Run: headless pygame with SDL's dummy video driver; simulated clock (each Clock.tick advances the game by its frame time, no real sleeping); random seed 0; keys injected as events and as key.get_pressed() state; mouse plan: one left click at the window centre at the start of phase 2, then a move to the lower-right quarter at the start of phase 3.
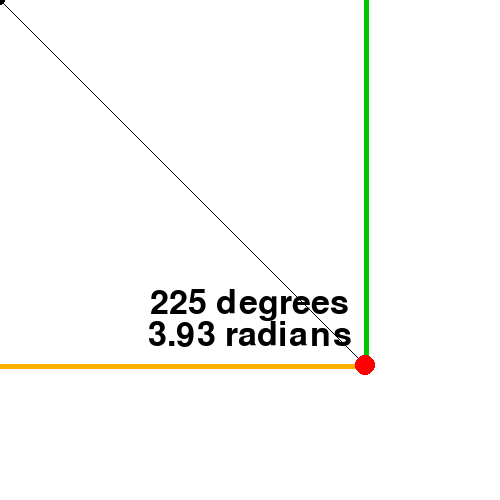
Frame 1 of 4 · flips 1–60 · no input
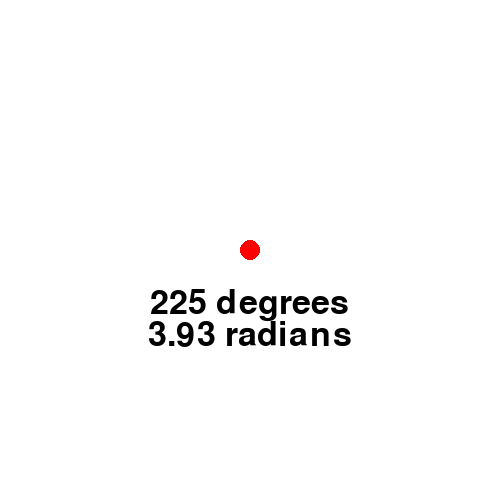
Frame 2 of 4 · flips 61–180 · clicked the window centre · tapped SPACE, RETURN · held RIGHT (→), D
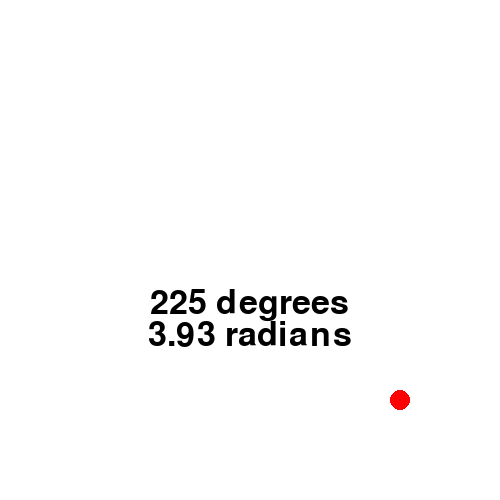
Frame 3 of 4 · flips 181–300 · moved the mouse to the lower-right quarter · held DOWN (↓), S
Frame 4 of 4 · flips 301–420 · held LEFT (←), A, UP (↑), W · screen unchanged from frame 3, image omitted

The pygame program that drew these frames:

import pygame as pg, math

WIDTH, HEIGHT = 500, 500
FPS = 60
class Circle(pg.sprite.Sprite):
    def __init__(self):
        super().__init__()
        self.image = pg.Surface((WIDTH, HEIGHT), pg.SRCALPHA)
        self.rect = self.image.get_rect(topleft=(0, 0))
        self.fx, self.fy = WIDTH-50, HEIGHT-50

    def update(self):
        mx,my = pg.mouse.get_pos()
        self.image.fill((0, 0, 0, 0))
        pg.draw.circle(self.image,(0,0,0),
                       (mx,my),5)
        self.draw_sin_cos(mx,my)
        self.follow_circle(mx,my)

    def draw_sin_cos(self,mx,my):
        pg.draw.line(self.image, (0,0,0),
                     (self.fx,self.fy),
                     (mx,my),1)
        pg.draw.line(self.image, (0,200,0),
                     (self.fx,self.fy),
                     (self.fx,my),5)
        pg.draw.line(self.image, (255,175,0),
                     (self.fx,self.fy),
                     (mx,self.fy),5)

    def show_degrees(self,radian):
        radian = (radian+2*math.pi)%(2*math.pi)
        degree = int(math.degrees(radian))
        font = pg.font.SysFont(None, 50)
        s1 = f'{degree:.0f} degrees'
        text1 = font.render(s1, True, (0,0,0))
        fw,fh = text1.get_size()
        self.image.blit(text1, (WIDTH/2-fw/2,HEIGHT/2+fh))
        s2 = f'{radian:.2f} radians'
        text2 = font.render(s2, True, (0,0,0))
        fw,fh = text2.get_size()
        self.image.blit(text2, (WIDTH/2-fw/2,HEIGHT/2+fh*2))

    def follow_circle(self,mx,my):
        dx = mx - self.fx
        dy = my - self.fy
        angle = math.atan2(dy,dx)
        dist = ((self.fx - mx)**2 + (self.fy - my)**2)**0.5
        if dist >= 1:
            self.fx += math.cos(angle)*2
            self.fy += math.sin(angle)*2
        pg.draw.circle(self.image, (255,0,0),
                       (self.fx,self.fy), 10)
        self.show_degrees(angle)

pg.init()
screen = pg.display.set_mode((WIDTH,HEIGHT))
pg.display.set_caption('マウスについていく円')
clock = pg.time.Clock()

all_circles = pg.sprite.Group()
all_circles.add(Circle())

running = True
while running:
    for event in pg.event.get():
        if event.type == pg.QUIT:
            running = False

    all_circles.update()
    screen.fill(pg.Color('white'))
    all_circles.draw(screen)

    pg.display.update()
    clock.tick(FPS)

pg.quit()
